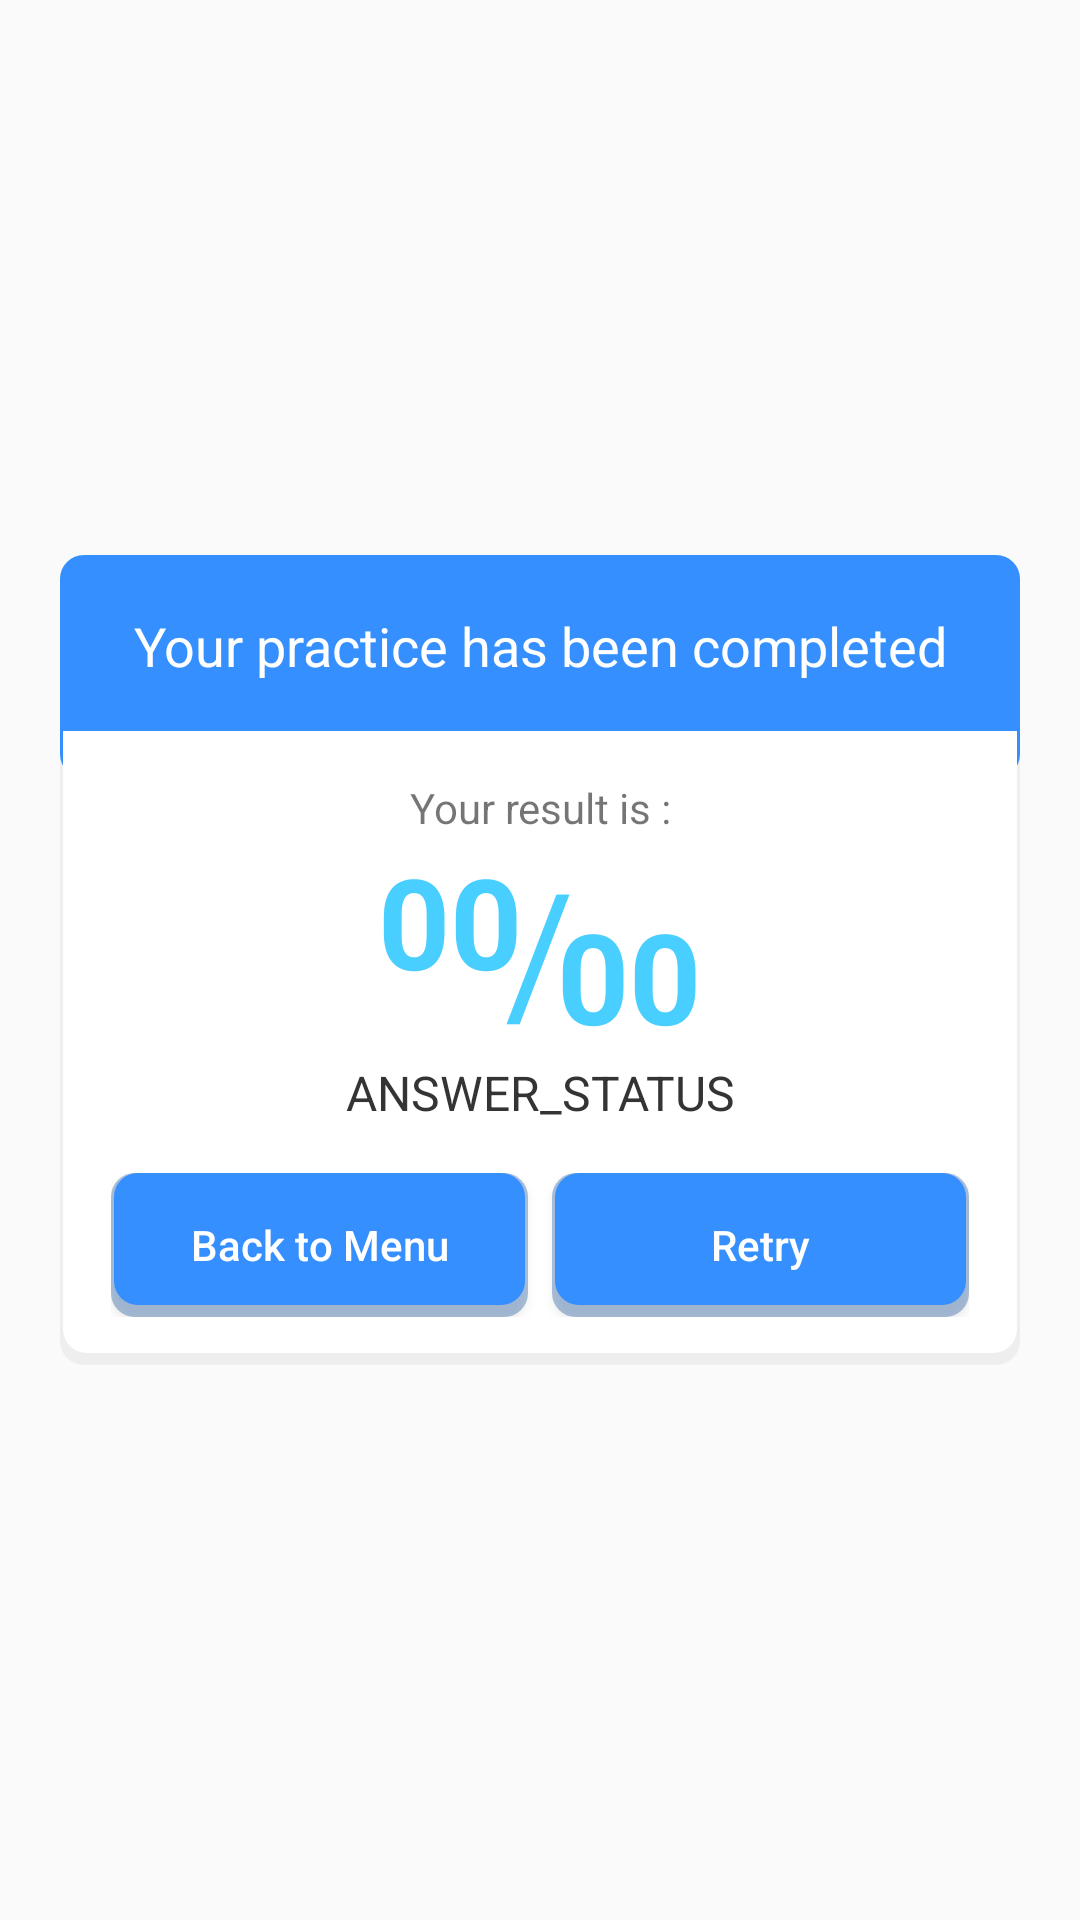

Layout XML and referenced resources for this Android screen:
<!-- AndroidManifest.xml: application theme AppTheme -->
<!-- res/layout/dialog_quis_result.xml -->
<?xml version="1.0" encoding="utf-8"?>
<RelativeLayout xmlns:android="http://schemas.android.com/apk/res/android"
    xmlns:app="http://schemas.android.com/apk/res-auto"
    android:orientation="vertical"
    android:layout_width="match_parent"
    android:gravity="center"
    android:layout_height="match_parent">

    <RelativeLayout
        android:layout_width="320dp"
        android:background="@drawable/bg_white_round_8dp"
        android:layout_height="wrap_content"
        android:id="@+id/relativeLayout2">

        <TextView
            android:layout_width="match_parent"
            android:text="Your practice has been completed"
            android:gravity="center"
            android:paddingBottom="32dp"
            android:paddingTop="18dp"
            android:textSize="18dp"
            android:textColor="@color/white"
            android:background="@drawable/bg_blue_round_8dp"
            android:layout_height="wrap_content"
            android:id="@+id/textView2" />

        <LinearLayout
            android:id="@+id/recycle"
            android:background="@color/white"
            android:paddingTop="16dp"
            android:paddingLeft="16dp"
            android:layout_marginRight="1dp"
            android:layout_marginLeft="1dp"
            android:paddingRight="16dp"
            android:gravity="center_horizontal"
            android:layout_marginTop="-16dp"
            android:layout_marginBottom="16dp"
            android:orientation="vertical"
            android:layout_width="match_parent"
            android:layout_height="wrap_content"
            android:layout_below="@+id/textView2">

            <TextView
                android:text="Your result is :"
                android:textSize="14dp"
                android:gravity="center_horizontal"
                android:layout_width="match_parent"
                android:layout_height="wrap_content" />

            <RelativeLayout
                android:id="@+id/nilai"
                android:gravity="center"
                android:layout_width="match_parent"
                android:layout_height="wrap_content">

                <TextView
                    android:id="@+id/result"
                    android:text="00"
                    android:layout_marginRight="-6dp"
                    android:textColor="@color/blue"
                    android:textStyle="bold"
                    android:textSize="42dp"
                    android:layout_width="wrap_content"
                    android:layout_height="wrap_content" />

                <TextView
                    android:id="@+id/slice"
                    android:layout_toRightOf="@id/result"
                    android:text="/"
                    android:textColor="@color/blue"
                    android:textSize="56dp"
                    android:layout_width="wrap_content"
                    android:layout_height="wrap_content" />

                <TextView
                    android:id="@+id/total"
                    android:text="00"
                    android:textSize="42dp"
                    android:layout_marginLeft="-6dp"
                    android:textStyle="bold"
                    android:textColor="@color/blue"
                    android:layout_toRightOf="@id/slice"
                    android:layout_alignBottom="@id/slice"
                    android:layout_width="wrap_content"
                    android:layout_height="wrap_content" />

            </RelativeLayout>

            <TextView
                android:id="@+id/status"
                android:text="ANSWER_STATUS"
                android:textSize="16dp"
                android:textColor="@color/black34"
                android:gravity="center_horizontal"
                android:layout_width="match_parent"
                android:layout_height="wrap_content" />


            <LinearLayout
                android:layout_marginTop="16dp"
                android:orientation="horizontal"
                android:layout_width="match_parent"
                android:layout_height="wrap_content">

                <Button
                    android:id="@+id/btnBack"
                    android:layout_weight="1"
                    android:textAllCaps="false"
                    android:textColor="@color/white"
                    android:text="Back to Menu"
                    android:layout_marginRight="4dp"
                    android:background="@drawable/bg_dark_blue_round_8dp"
                    android:layout_width="match_parent"
                    android:layout_height="wrap_content" />

                <Button
                    android:id="@+id/btnNext"
                    android:layout_weight="1"
                    android:textAllCaps="false"
                    android:layout_marginLeft="4dp"
                    android:textColor="@color/white"
                    android:text="Retry"
                    android:background="@drawable/bg_dark_blue_round_8dp"
                    android:layout_width="match_parent"
                    android:layout_height="wrap_content" />

            </LinearLayout>

        </LinearLayout>

    </RelativeLayout>

</RelativeLayout>
<!-- resources referenced by this layout -->
<resources>
  <color name="black34">#343434</color>
  <color name="blue">#49CFFF</color>
  <color name="white">#ffffff</color>
  <!-- drawable bg_blue_round_8dp (drawable) -->
  <?xml version="1.0" encoding="utf-8"?>
  <layer-list xmlns:android="http://schemas.android.com/apk/res/android">
      <item>
          <shape android:shape="rectangle">
              <solid android:color="@color/colorPrimary"/>
              <corners android:radius="8dp" />
          </shape>
      </item>
  
  </layer-list>
  <!-- drawable bg_dark_blue_round_8dp (drawable) -->
  <?xml version="1.0" encoding="utf-8"?>
  <layer-list xmlns:android="http://schemas.android.com/apk/res/android">
      <item>
          <shape android:shape="rectangle">
              <solid android:color="@color/blueShadow2"/>
              <corners android:radius="8dp" />
          </shape>
      </item>
  
      <item
          android:left="1dp"
          android:right="1dp"
          android:top="0dp"
          android:bottom="4dp">
          <shape android:shape="rectangle">
              <solid android:color="@color/colorPrimary"/>
              <corners android:radius="8dp" />
          </shape>
      </item>
  
  </layer-list>
  <!-- drawable bg_white_round_8dp (drawable) -->
  <?xml version="1.0" encoding="utf-8"?>
  <layer-list xmlns:android="http://schemas.android.com/apk/res/android">
      <item>
          <shape android:shape="rectangle">
              <solid android:color="@color/whiteShadow"/>
              <corners android:radius="8dp" />
          </shape>
      </item>
  
      <item
          android:left="1dp"
          android:right="1dp"
          android:top="0dp"
          android:bottom="4dp">
          <shape android:shape="rectangle">
              <solid android:color="@color/white"/>
              <corners android:radius="8dp" />
          </shape>
      </item>
  
  </layer-list>
  <style name="AppTheme" parent="Theme.AppCompat.Light.NoActionBar">
          
          <item name="colorPrimary">@color/colorPrimary</item>
          <item name="colorPrimaryDark">@color/colorPrimaryDark</item>
          <item name="colorAccent">@color/colorAccent</item>
      </style>
  <color name="colorPrimary">#358FFF</color>
  <color name="blueShadow2">#60225AA2</color>
  <color name="whiteShadow">#60D9D9D9</color>
  <color name="colorPrimaryDark">#3686E9</color>
  <color name="colorAccent">#358FFF</color>
</resources>
